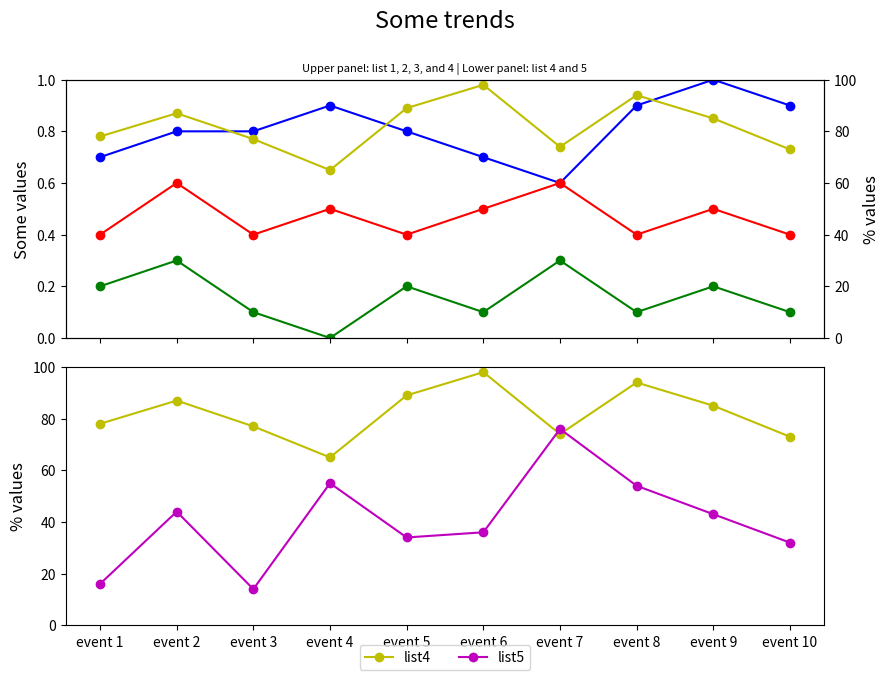

This chart was generated by the following Python code:

import matplotlib.pyplot as plt

event_index = ['event 1', 'event 2', 'event 3', 'event 4', 'event 5', 'event 6', 'event 7', 'event 8', 'event 9', 'event 10']
list1 = [0.7, 0.8, 0.8, 0.9, 0.8, 0.7, 0.6, 0.9, 1.0, 0.9]
list2 = [0.2, 0.3, 0.1, 0.0, 0.2, 0.1, 0.3, 0.1, 0.2, 0.1]
list3 = [0.4, 0.6, 0.4, 0.5, 0.4, 0.5, 0.6, 0.4, 0.5, 0.4]
list4 = [78, 87, 77, 65, 89, 98, 74, 94, 85, 73]
list5 = [16, 44, 14, 55, 34, 36, 76, 54, 43, 32]

fig, (ax1, ax3) = plt.subplots(2, 1, figsize=(10, 8), sharex=True)

# Subplot 1
ax2 = ax1.twinx()
ax1.plot(list1, 'bo-', label='list1')
ax1.plot(list2, 'go-', label='list2')
ax1.plot(list3, 'ro-', label='list3')
ax2.plot(list4, 'yo-', label='list4')

ax1.set_ylim(0, 1)
ax1.set_ylabel('Some values', fontsize=12)
ax2.set_ylabel('% values', fontsize=12)
ax2.set_ylim(0, 100)

# Subplot 2
ax3.set_ylim(0, 100)
ax3.set_ylabel('% values', fontsize=12)
ax3.plot(list4, 'yo-', label='list4')
ax3.plot(list5, 'mo-', label='list5')

# Legend for subplot 2 - centered and below x-axis
lines = ax3.get_lines()  # Get lines from subplot 2
labels = [l.get_label() for l in lines]
ax3.legend(lines, labels, loc='lower center', bbox_to_anchor=(0.5, -0.2), ncol=2)

# Titles and subtitles
plt.suptitle('Some trends', y=0.95, fontsize=17)
plt.title('Upper panel: list 1, 2, 3, and 4 | Lower panel: list 4 and 5', fontsize=8)
fig.tight_layout(rect=[0.05, 0.1, 0.95, 0.95])  # Create more space for the titles

plt.xticks(ticks=range(len(event_index)), labels=event_index)  # Set x ticks to event_index
plt.show()
